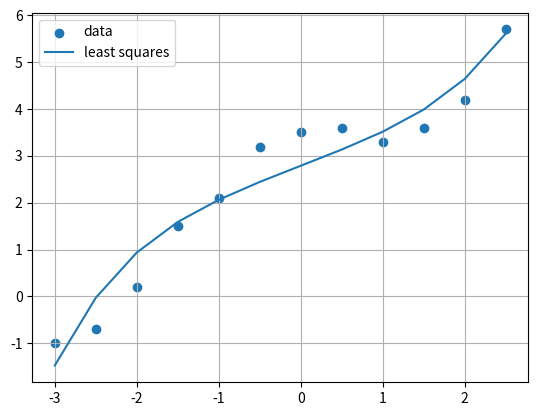

Generate this figure with matplotlib:
import numpy as np
import matplotlib.pyplot as plt
from scipy.optimize import curve_fit

def model(x, a, b, c):
    return a + b * np.sin(x) + c * (x**3)

def solution_1(x, y):
    n = len(x)

    matrix = np.array([
            [n, sum(np.sin(x)), sum(x**3)],
            [sum(np.sin(x)), sum(np.sin(x)**2), sum((x**3)*np.sin(x))],
            [sum(x**3), sum((x**3) * np.sin(x)), sum(x**6)]
        ])


    right_hand_side = np.array(
        [sum(y), sum(y * np.sin(x)), sum(y * (x**3))])
    
    result_list = np.linalg.solve(matrix, right_hand_side)

    return result_list

def solution_2(x, y):
    result_list = curve_fit(model, x, y)[0]

    return result_list

def sketch_graph(x, y, predicated_values_for_y):
    plt.scatter(x, y, label="data")
    plt.plot(x, predicated_values_for_y, label="least squares")
    plt.grid()
    plt.legend()
    plt.show()


# Inputs
x = np.array([-3, -2.5, -2, -1.5, -1, -0.5, 0, 0.5, 1, 1.5, 2, 2.5])
y = np.array([-1, -0.7, 0.2, 1.5, 2.1, 3.2, 3.5, 3.6, 3.3, 
              3.6, 4.2, 5.7])


# Solution using Ax=B
result_list_1 = solution_1(x, y)
print(f"Parameters from solution 1:\n{result_list_1}\n\n")


# Solution using curve_fit model
result_list_2 = solution_2(x, y)
print(f"Parameters from solution 2:\n{result_list_2}\n\n")


# Predicted values for y
predicated_values_for_y = model(x, *result_list_2)


# Finding residuals
residuals = abs(predicated_values_for_y - y)
print(f"Residuals:\n{residuals}")


#Sketching graph
sketch_graph(x, y, predicated_values_for_y)